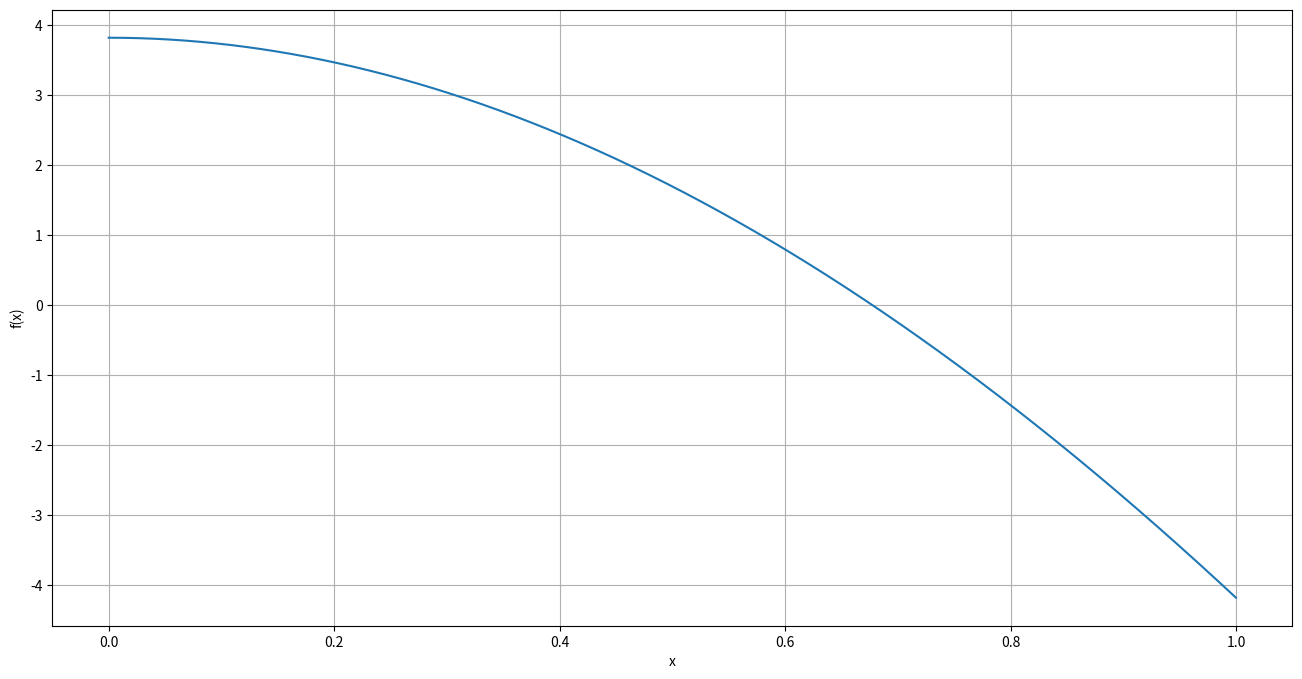

Here is the Python script that generated this plot:
# -*- coding: utf-8 -*-
"""
Created on Sat May 29 20:44:33 2021

@author: ASUS
"""

import matplotlib.pyplot as plt
import numpy as np


x = np.arange(0, 1, 0.0001)
y = (x**3)-9*x*x+3.8197


plt.figure(figsize=(16,8))
plt.plot(x,y)
plt.grid()
plt.xlabel("x")
plt.ylabel("f(x)")


